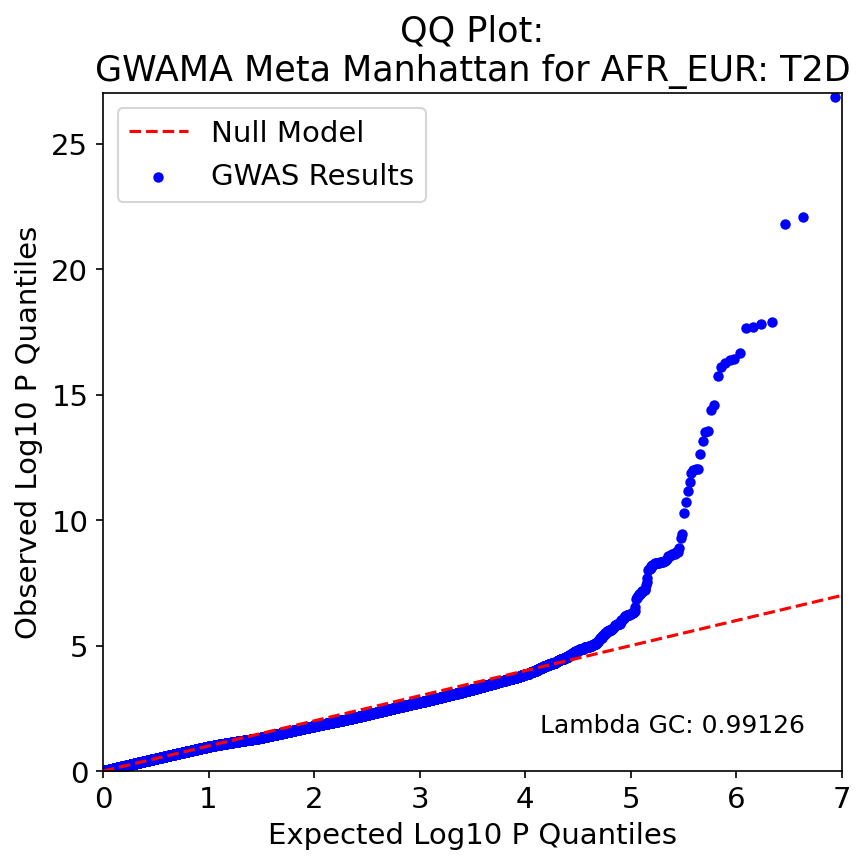

Values plotted in this chart, from the file beside it:
, P, Exp P, Log P, Log Exp P
5891050, 1.41e-27, 1.1618458198065433e-07, 26.85, 6.935
5891041, 8.119999999999999e-23, 2.3236916396130867e-07, 22.09, 6.634
5891038, 1.58e-22, 3.48553745941963e-07, 21.8, 6.458
5891036, 1.27e-18, 4.6473832792261733e-07, 17.9, 6.333
5891031, 1.6e-18, 5.809229099032717e-07, 17.8, 6.236
5891027, 2e-18, 6.97107491883926e-07, 17.7, 6.157
5891025, 2.16e-18, 8.132920738645803e-07, 17.67, 6.09
5891030, 2.3e-17, 9.294766558452347e-07, 16.64, 6.032
5891052, 3.93e-17, 1.045661237825889e-06, 16.41, 5.981
5891034, 4.02e-17, 1.1618458198065434e-06, 16.4, 5.935
5891039, 5.52e-17, 1.2780304017871976e-06, 16.26, 5.893
5891101, 7.81e-17, 1.394214983767852e-06, 16.11, 5.856
5891044, 1.77e-16, 1.5103995657485065e-06, 15.75, 5.821
5891104, 2.7e-15, 1.6265841477291607e-06, 14.57, 5.789
5891146, 3.95e-15, 1.7427687297098151e-06, 14.4, 5.759
5891079, 2.85e-14, 1.8589533116904693e-06, 13.54, 5.731
5891114, 3.11e-14, 1.9751378936711238e-06, 13.51, 5.704
5891083, 7.25e-14, 2.091322475651778e-06, 13.14, 5.68
5891145, 2.24e-13, 2.2075070576324326e-06, 12.65, 5.656
5891122, 9.29e-13, 2.323691639613087e-06, 12.03, 5.634
5891179, 9.41e-13, 2.439876221593741e-06, 12.03, 5.613
5891137, 9.7e-13, 2.5560608035743953e-06, 12.01, 5.592
5891066, 1.35e-12, 2.67224538555505e-06, 11.87, 5.573
5891069, 2.92e-12, 2.788429967535704e-06, 11.54, 5.555
5891158, 6.98e-12, 2.9046145495163583e-06, 11.16, 5.537
5891143, 1.82e-11, 3.020799131497013e-06, 10.74, 5.52
5891080, 5.46e-11, 3.136983713477667e-06, 10.26, 5.503
5891164, 3.74e-10, 3.2531682954583214e-06, 9.427, 5.488
5891130, 5.14e-10, 3.3693528774389756e-06, 9.289, 5.472
7905813, 1.24e-09, 3.4855374594196302e-06, 8.907, 5.458
7905804, 1.79e-09, 3.6017220414002845e-06, 8.747, 5.443
7905821, 1.92e-09, 3.7179066233809387e-06, 8.717, 5.43
7905803, 2.18e-09, 3.834091205361593e-06, 8.662, 5.416
7905802, 2.23e-09, 3.9502757873422475e-06, 8.652, 5.403
5891124, 2.34e-09, 4.066460369322902e-06, 8.631, 5.391
7905741, 2.36e-09, 4.182644951303556e-06, 8.627, 5.379
7905812, 2.59e-09, 4.298829533284211e-06, 8.587, 5.367
5891188, 2.69e-09, 4.415014115264865e-06, 8.57, 5.355
7905713, 3.63e-09, 4.531198697245519e-06, 8.44, 5.344
7905732, 3.84e-09, 4.647383279226174e-06, 8.416, 5.333
7905727, 4.12e-09, 4.7635678612068274e-06, 8.385, 5.322
7905718, 4.37e-09, 4.879752443187482e-06, 8.36, 5.312
7905717, 4.61e-09, 4.995937025168137e-06, 8.336, 5.301
7905833, 4.77e-09, 5.1121216071487905e-06, 8.321, 5.291
7905817, 4.81e-09, 5.228306189129445e-06, 8.318, 5.282
7905816, 4.84e-09, 5.3444907711101e-06, 8.315, 5.272
7905831, 5.15e-09, 5.460675353090754e-06, 8.288, 5.263
7905828, 5.15e-09, 5.576859935071408e-06, 8.288, 5.254
7905819, 5.21e-09, 5.693044517052063e-06, 8.283, 5.245
7905829, 5.25e-09, 5.809229099032717e-06, 8.28, 5.236
7905830, 5.27e-09, 5.925413681013371e-06, 8.278, 5.227
7905806, 5.87e-09, 6.041598262994026e-06, 8.231, 5.219
7905753, 6e-09, 6.15778284497468e-06, 8.222, 5.211
7905793, 6.16e-09, 6.273967426955334e-06, 8.21, 5.202
7905708, 6.81e-09, 6.390152008935989e-06, 8.167, 5.194
7905778, 8.45e-09, 6.506336590916643e-06, 8.073, 5.187
7905762, 8.95e-09, 6.622521172897297e-06, 8.048, 5.179
7905800, 9e-09, 6.738705754877951e-06, 8.046, 5.171
7905811, 9.55e-09, 6.854890336858606e-06, 8.02, 5.164
7905867, 2.02e-08, 6.9710749188392605e-06, 7.695, 5.157
... 8,199 more rows
